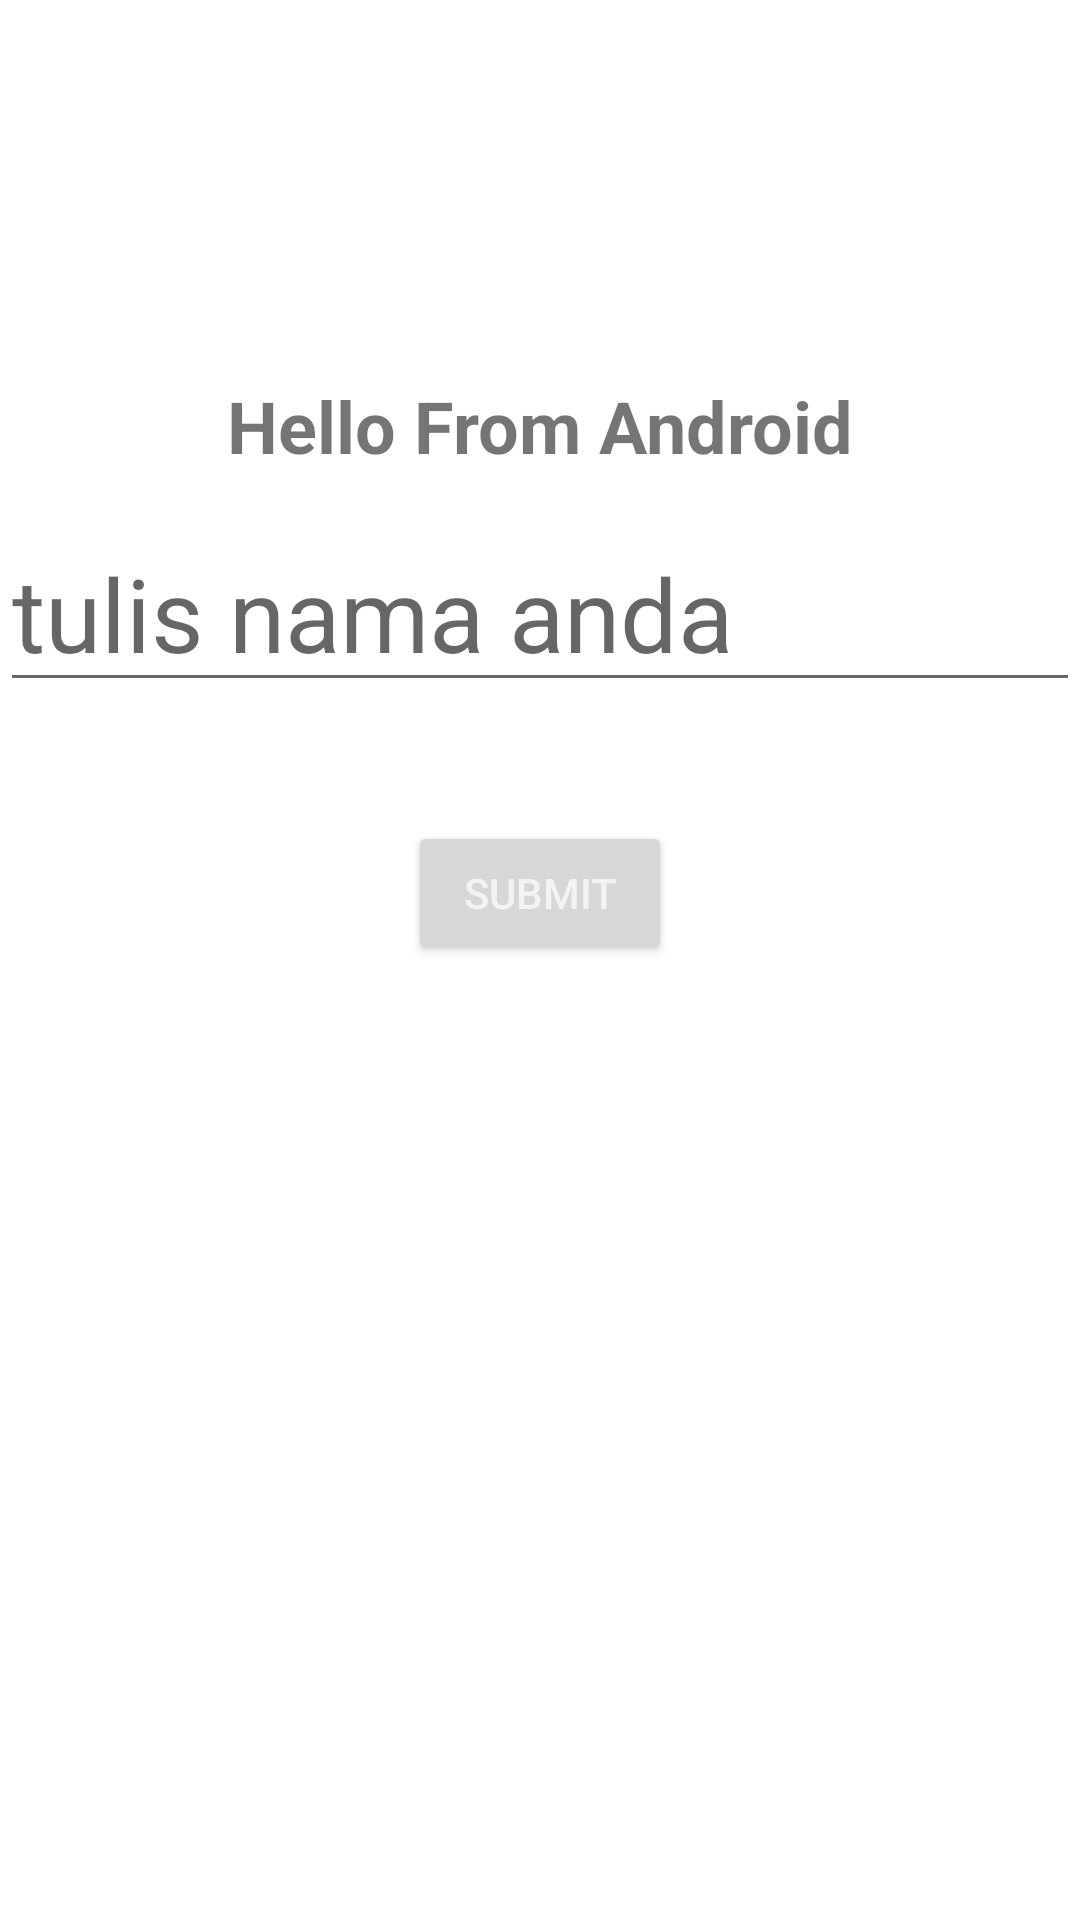

Here is an Android app screen rendered from its layout file. Give the layout XML and the strings, colors and styles it references.
<!-- AndroidManifest.xml: application theme Theme.Tutsdave -->
<!-- res/layout/activity_main.xml -->
<?xml version="1.0" encoding="utf-8"?>
<androidx.constraintlayout.widget.ConstraintLayout xmlns:android="http://schemas.android.com/apk/res/android"
    xmlns:app="http://schemas.android.com/apk/res-auto"
    xmlns:tools="http://schemas.android.com/tools"
    android:layout_width="match_parent"
    android:layout_height="match_parent"
    android:visibility="visible"
    tools:context=".MainActivity">

    <TextView
        android:id="@+id/tvHello"
        android:layout_width="wrap_content"
        android:layout_height="wrap_content"
        android:text="Hello From Android"
        android:textSize="24sp"
        android:textStyle="bold"
        app:layout_constraintBottom_toBottomOf="parent"
        app:layout_constraintEnd_toEndOf="parent"
        app:layout_constraintStart_toStartOf="parent"
        app:layout_constraintTop_toTopOf="parent"
        app:layout_constraintVertical_bias="0.207" />

    <EditText
        android:id="@+id/TvName"
        android:layout_width="wrap_content"
        android:layout_height="wrap_content"
        android:ems="10"
        android:hint="tulis nama anda"
        android:inputType="textPersonName"
        android:textSize="34sp"
        app:layout_constraintBottom_toBottomOf="parent"
        app:layout_constraintEnd_toEndOf="parent"
        app:layout_constraintHorizontal_bias="0.542"
        app:layout_constraintStart_toStartOf="parent"
        app:layout_constraintTop_toTopOf="parent"
        app:layout_constraintVertical_bias="0.297" />

    <Button
        android:id="@+id/btnSbmt"
        android:layout_width="wrap_content"
        android:layout_height="wrap_content"
        android:text="submit"
        android:textColor="#F4F2F2"
        app:layout_constraintBottom_toBottomOf="parent"
        app:layout_constraintEnd_toEndOf="parent"
        app:layout_constraintStart_toStartOf="parent"
        app:layout_constraintTop_toTopOf="parent"
        app:layout_constraintVertical_bias="0.462" />

    <Button
        android:id="@+id/btnOffers"
        android:layout_width="wrap_content"
        android:layout_height="wrap_content"
        android:text="View offers"
        android:textSize="24sp"
        android:visibility="invisible"
        app:layout_constraintBottom_toBottomOf="parent"
        app:layout_constraintEnd_toEndOf="parent"
        app:layout_constraintHorizontal_bias="0.984"
        app:layout_constraintStart_toStartOf="parent"
        app:layout_constraintTop_toTopOf="parent"
        app:layout_constraintVertical_bias="0.885" />

</androidx.constraintlayout.widget.ConstraintLayout>
<!-- resources referenced by this layout -->
<resources>
  <style name="Theme.Tutsdave" parent="Theme.MaterialComponents.DayNight.DarkActionBar">
          
          <item name="colorPrimary">@color/purple_500</item>
          <item name="colorPrimaryVariant">@color/purple_700</item>
          <item name="colorOnPrimary">@color/white</item>
          
          <item name="colorSecondary">@color/teal_200</item>
          <item name="colorSecondaryVariant">@color/teal_700</item>
          <item name="colorOnSecondary">@color/black</item>
          
          <item name="android:statusBarColor" tools:targetApi="21">?attr/colorPrimaryVariant</item>
          
      </style>
  <!-- not gathered from this repository: default colours our renderer supplied (Android Studio template values) -->
  <color name="purple_500">#FF6200EE</color>
  <color name="purple_700">#FF3700B3</color>
  <color name="teal_200">#FF03DAC5</color>
  <color name="teal_700">#FF018786</color>
  <color name="black">#FF000000</color>
  <color name="white">#FFFFFFFF</color>
</resources>
